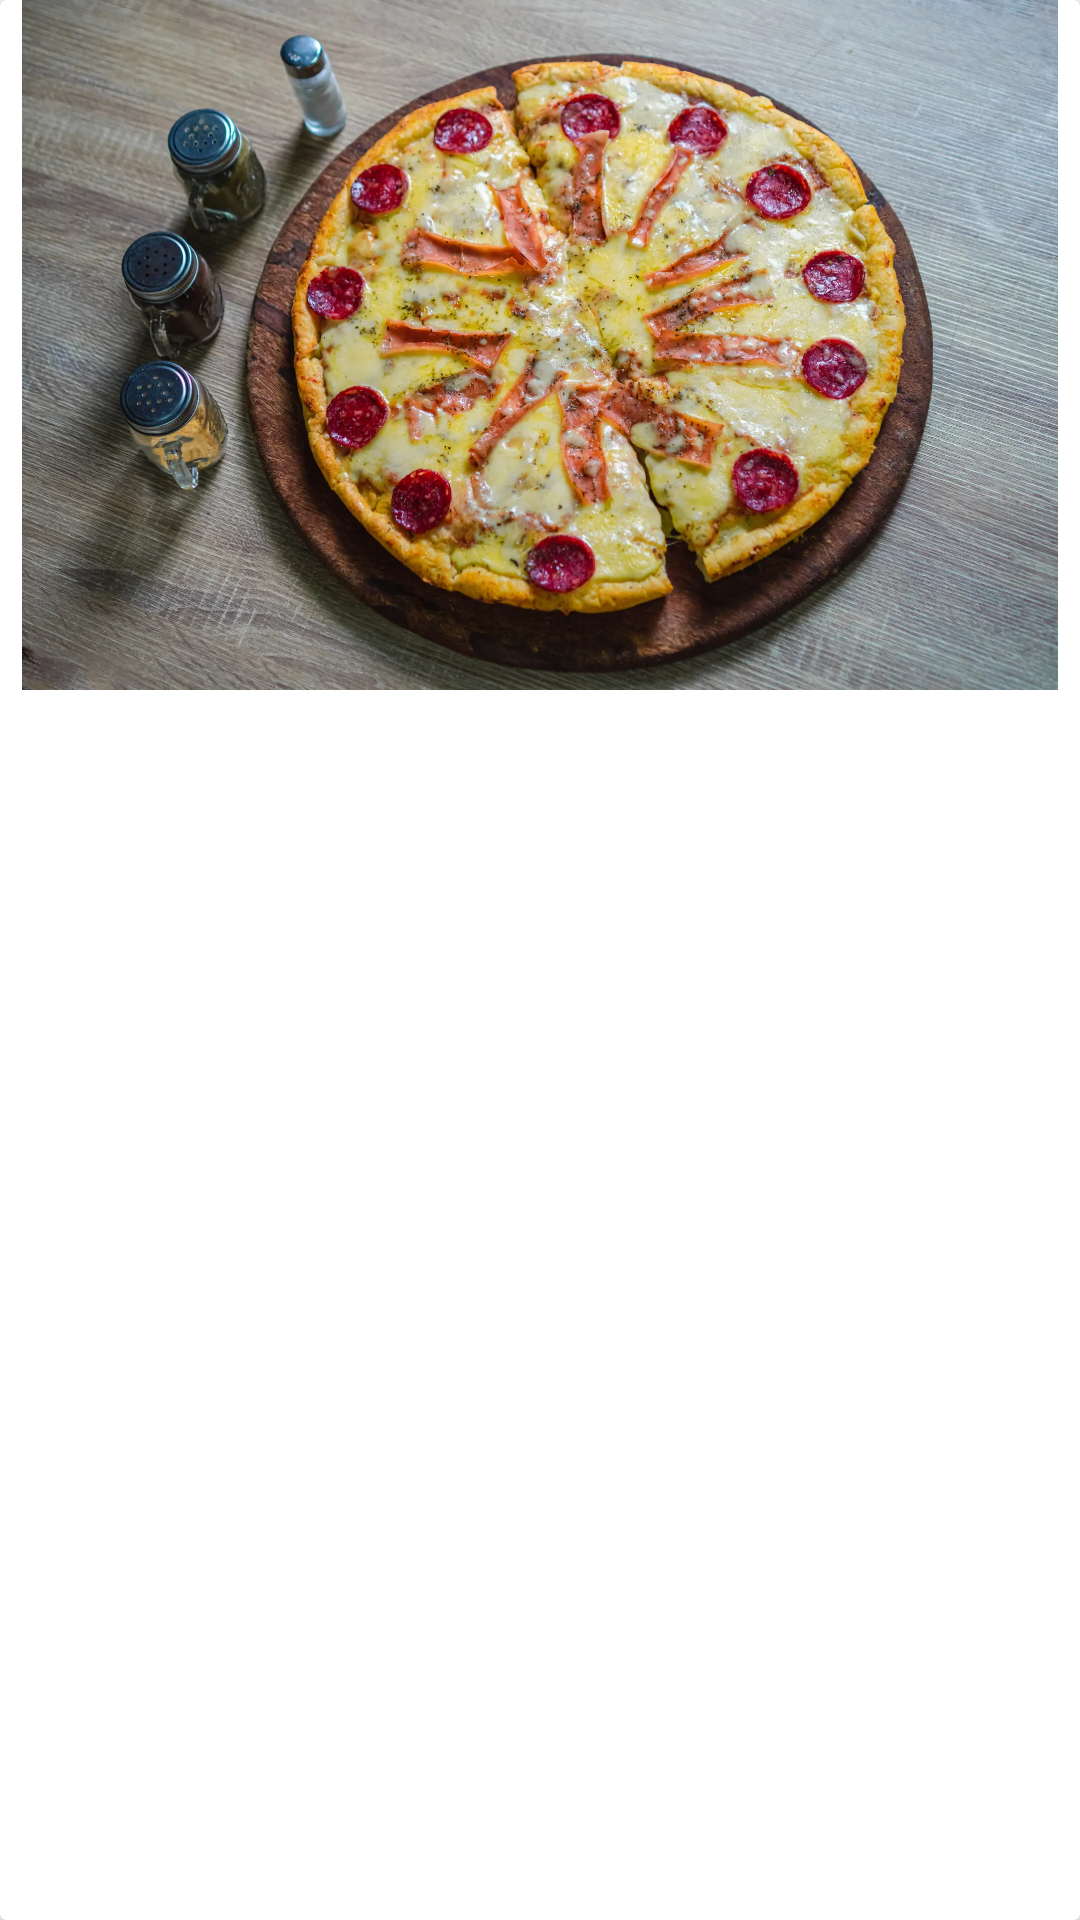

Reconstruct the res/layout file that produces this screen, plus the resources it refers to.
<!-- AndroidManifest.xml: application theme Theme.DonGiusseppiApp -->
<!-- res/layout/pizza_item.xml -->
<?xml version="1.0" encoding="utf-8"?>
<androidx.cardview.widget.CardView xmlns:android="http://schemas.android.com/apk/res/android"
    xmlns:tools="http://schemas.android.com/tools"
    android:layout_width="match_parent"
    android:layout_height="match_parent"
    xmlns:app="http://schemas.android.com/apk/res-auto"
    android:layout_marginHorizontal="10dp"
    android:layout_marginVertical="16dp"
    app:cardElevation="4dp">
<androidx.constraintlayout.widget.ConstraintLayout
    android:layout_width="match_parent"
    android:layout_height="wrap_content">

    <ImageView
        android:id="@+id/imagePizzaView"
        android:layout_width="match_parent"
        android:layout_height="230dp"
        android:src="@drawable/pizza_americana"
        tools:ignore="MissingConstraints"
        tools:layout_editor_absoluteX="0dp"
        tools:layout_editor_absoluteY="0dp" />
</androidx.constraintlayout.widget.ConstraintLayout>

</androidx.cardview.widget.CardView>
<!-- resources referenced by this layout -->
<resources>
  <style name="Theme.DonGiusseppiApp" parent="Base.Theme.DonGiusseppiApp" />
  <color name="md_theme_primary">#BA1A1A</color>
  <color name="md_theme_onPrimary">#FFFFFF</color>
  <color name="md_theme_primaryContainer">#FFDAD7</color>
  <color name="md_theme_onPrimaryContainer">#3B080A</color>
  <color name="md_theme_secondary">#775654</color>
  <color name="md_theme_onSecondary">#FFFFFF</color>
  <color name="md_theme_secondaryContainer">#FFDAD7</color>
  <color name="md_theme_onSecondaryContainer">#2C1514</color>
  <color name="md_theme_tertiary">#735B2E</color>
  <color name="md_theme_onTertiary">#FFFFFF</color>
  <color name="md_theme_tertiaryContainer">#FFDEA8</color>
  <color name="md_theme_onTertiaryContainer">#271900</color>
  <color name="md_theme_error">#BA1A1A</color>
  <color name="md_theme_onError">#FFFFFF</color>
  <color name="md_theme_errorContainer">#FFDAD6</color>
  <color name="md_theme_onErrorContainer">#410002</color>
  <color name="md_theme_background">#FFFFFF</color>
  <color name="md_theme_onBackground">#231919</color>
  <color name="md_theme_surface">#FFF8F7</color>
  <color name="md_theme_onSurface">#231919</color>
  <color name="md_theme_surfaceVariant">#F4DDDB</color>
  <color name="md_theme_onSurfaceVariant">#534342</color>
  <color name="md_theme_outline">#857371</color>
  <color name="md_theme_outlineVariant">#D8C1C0</color>
  <color name="md_theme_inverseSurface">#382E2D</color>
  <color name="md_theme_inverseOnSurface">#FFEDEB</color>
  <color name="md_theme_inversePrimary">#FFB3AF</color>
  <color name="md_theme_primaryFixed">#FFDAD7</color>
  <color name="md_theme_onPrimaryFixed">#3B080A</color>
  <color name="md_theme_primaryFixedDim">#FFB3AF</color>
  <color name="md_theme_onPrimaryFixedVariant">#733331</color>
  <color name="md_theme_secondaryFixed">#FFDAD7</color>
  <color name="md_theme_onSecondaryFixed">#2C1514</color>
  <color name="md_theme_secondaryFixedDim">#E7BDBA</color>
  <color name="md_theme_onSecondaryFixedVariant">#5D3F3D</color>
  <color name="md_theme_tertiaryFixed">#FFDEA8</color>
  <color name="md_theme_onTertiaryFixed">#271900</color>
  <color name="md_theme_tertiaryFixedDim">#E2C28C</color>
  <color name="md_theme_onTertiaryFixedVariant">#594319</color>
  <color name="md_theme_surfaceDim">#E8D6D4</color>
  <color name="md_theme_surfaceBright">#FFF8F7</color>
  <color name="md_theme_surfaceContainerLowest">#FFFFFF</color>
  <color name="md_theme_surfaceContainerLow">#FFF0EF</color>
  <color name="md_theme_surfaceContainer">#FFFFFF</color>
  <color name="md_theme_surfaceContainerHigh">#F6E4E2</color>
  <color name="md_theme_surfaceContainerHighest">#F1DEDD</color>
</resources>
